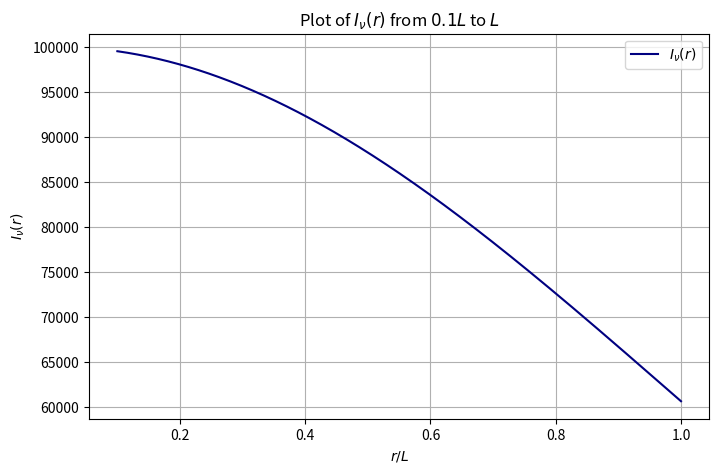
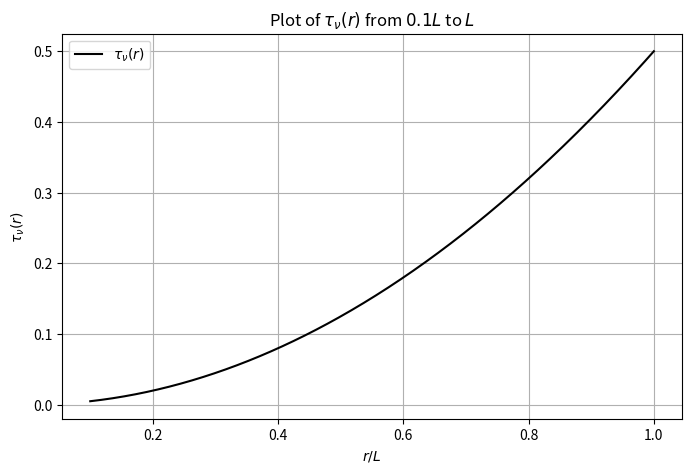
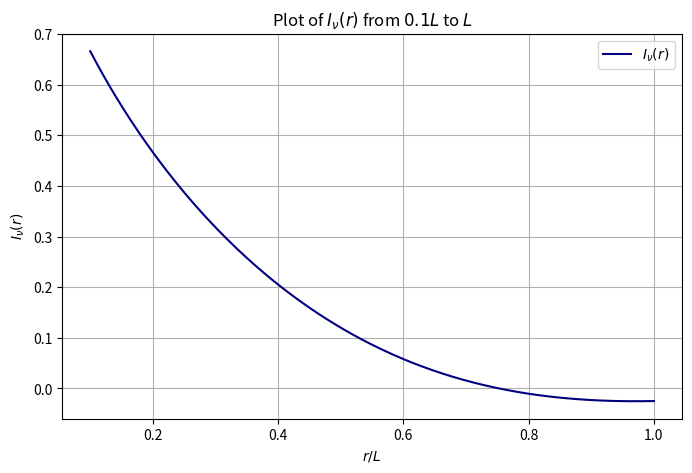
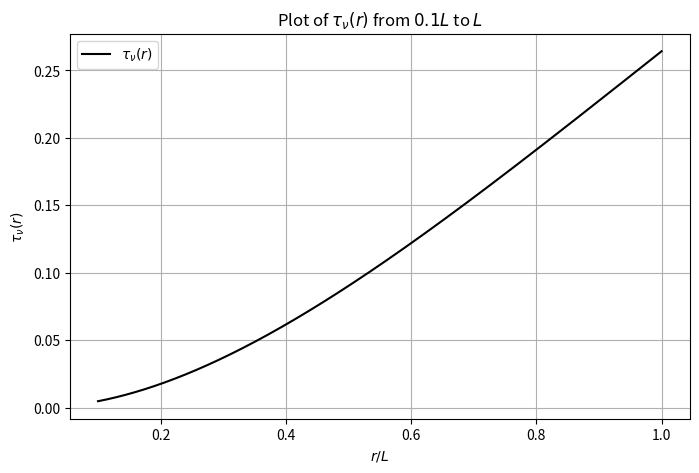

Write Python code to recreate these figures, in order.
import numpy as np
import matplotlib.pyplot as plt
from scipy.integrate import quad


def integrand1(r, j0, alpha0):
    """
    This function calculates the integrand of particular solution for
    radiative transfer equation for problem 2(a).
    :param r: distance
    :param j0: constant for emissivity
    :param alpha0: constant for absorption coefficient
    :return: integrand
    """
    return (j0 / r**2) * np.exp(tau1(r, alpha0))


def I_nu1(r, I_nu0, j0, alpha0, r0=10**-5):
    """
    This function solves the radiative transfer equation to obtain
    brightness for problem 2(a).
    :param r: distance
    :param I_nu0: Initial intensity at r0
    :param j0: constant for emissivity
    :param alpha0: constant for absorption coefficient
    :param r0: initial distance
    :return: brightness
    """
    integral_result, _ = quad(integrand1, r0, r, args=(j0,alpha0))
    return I_nu0 * np.exp(-tau1(r, alpha0)) + np.exp(-tau1(r, alpha0)) * integral_result

def tau1(r, alpha0):
    """
    This function calculates optical depth as a function of r for problem 2(a).
    :param r: distance
    :param alpha0: constant for absorption coefficient
    :return: optical depth
    """
    return alpha0 * r ** 2 / 2.


# Constants
I_nu0 = 1.0      # Initial intensity
alpha0 = 1.0    # constant for absorption coefficient
j0 = 1.0         # constant for emissivity
r_values = np.linspace(0.1, 1, 500)
I_values = np.array([I_nu1(r, I_nu0, j0, alpha0) for r in r_values])
tau_values = np.array([tau1(r, alpha0) for r in r_values])
plt.figure(figsize=(8, 5))
plt.plot(r_values, I_values, label=r'$I_{\nu}(r)$', color='navy')
plt.xlabel(r'$r/L$')
plt.ylabel(r'$I_{\nu}(r)$')
plt.title('Plot of $I_{\\nu}(r)$ from $0.1L$ to $L$')
plt.grid(True)
plt.legend()
plt.show()

plt.figure(figsize=(8, 5))
plt.plot(r_values, tau_values, label=r'$\tau_{\nu}(r)$', color='black')
plt.xlabel(r'$r/L$')
plt.ylabel(r'$\tau_{\nu}(r)$')
plt.title('Plot of $\\tau_{\\nu}(r)$ from $0.1L$ to $L$')
plt.grid(True)
plt.legend()
plt.show()



def tau2(r, alpha0):
    """
        This function calculates optical depth as a function of r for problem 2(b).
        :param r: distance
        :param alpha0: constant for absorption coefficient
        :return: optical depth
    """
    return alpha0 * (1 - np.exp(-r) * (1 + r))

# --- Define the integral inside the expression ---
def integrand2(r, j0, alpha0):
    """
        This function calculates the integrand of particular solution for
        radiative transfer equation for problem 2(a).
        :param r: distance
        :param j0: constant for emissivity
        :param alpha0: constant for absorption coefficient
        :return: integrand
    """
    return j0 * np.log(r) * np.exp(tau2(r, alpha0))

# --- Define the full I_nu(r) function ---
def I_nu2(r, I_nu0, j0, alpha0, r0=10**-5):
    """
    This function solves the radiative transfer equation to obtain
    brightness for problem 2(b).
    :param r: distance
    :param I_nu0: Initial intensity at r0
    :param j0: constant for emissivity
    :param alpha0: constant for absorption coefficient
    :param r0: initial distance
    :return: brightness
    """
    integral_result, _ = quad(integrand2, r0, r, args=(j0, alpha0))
    return I_nu0 * np.exp(-tau1(r, alpha0)) + np.exp(-tau1(r, alpha0)) * integral_result


# --- Set up r values ---
r_values = np.linspace(0.1, 1, 500)
I_values = np.array([I_nu2(r, I_nu0, j0, alpha0) for r in r_values])
tau_values = np.array([tau2(r, alpha0) for r in r_values])

# --- Plot ---
plt.figure(figsize=(8, 5))
plt.plot(r_values, I_values, label=r'$I_{\nu}(r)$', color='navy')
plt.xlabel(r'$r/L$')
plt.ylabel(r'$I_{\nu}(r)$')
plt.title('Plot of $I_{\\nu}(r)$ from $0.1L$ to $L$')
plt.grid(True)
plt.legend()
plt.show()

plt.figure(figsize=(8, 5))
plt.plot(r_values, tau_values, label=r'$\tau_{\nu}(r)$', color='black')
plt.xlabel(r'$r/L$')
plt.ylabel(r'$\tau_{\nu}(r)$')
plt.title('Plot of $\\tau_{\\nu}(r)$ from $0.1L$ to $L$')
plt.grid(True)
plt.legend()
plt.show()